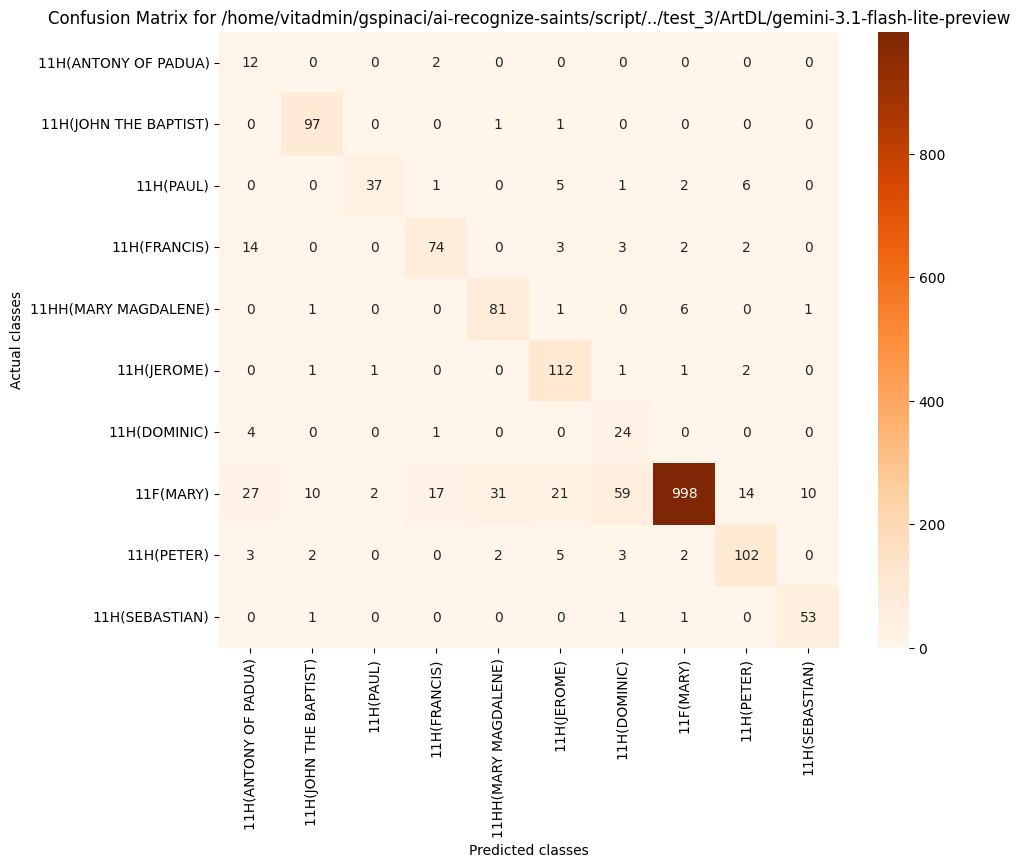

Values plotted in this chart, from the file beside it:
, 11H(ANTONY OF PADUA), 11H(JOHN THE BAPTIST), 11H(PAUL), 11H(FRANCIS), 11HH(MARY MAGDALENE), 11H(JEROME), 11H(DOMINIC), 11F(MARY), 11H(PETER), 11H(SEBASTIAN)
11H(ANTONY OF PADUA), 12, 0, 0, 2, 0, 0, 0, 0, 0, 0
11H(JOHN THE BAPTIST), 0, 97, 0, 0, 1, 1, 0, 0, 0, 0
11H(PAUL), 0, 0, 37, 1, 0, 5, 1, 2, 6, 0
11H(FRANCIS), 14, 0, 0, 74, 0, 3, 3, 2, 2, 0
11HH(MARY MAGDALENE), 0, 1, 0, 0, 81, 1, 0, 6, 0, 1
11H(JEROME), 0, 1, 1, 0, 0, 112, 1, 1, 2, 0
11H(DOMINIC), 4, 0, 0, 1, 0, 0, 24, 0, 0, 0
11F(MARY), 27, 10, 2, 17, 31, 21, 59, 998, 14, 10
11H(PETER), 3, 2, 0, 0, 2, 5, 3, 2, 102, 0
11H(SEBASTIAN), 0, 1, 0, 0, 0, 0, 1, 1, 0, 53
